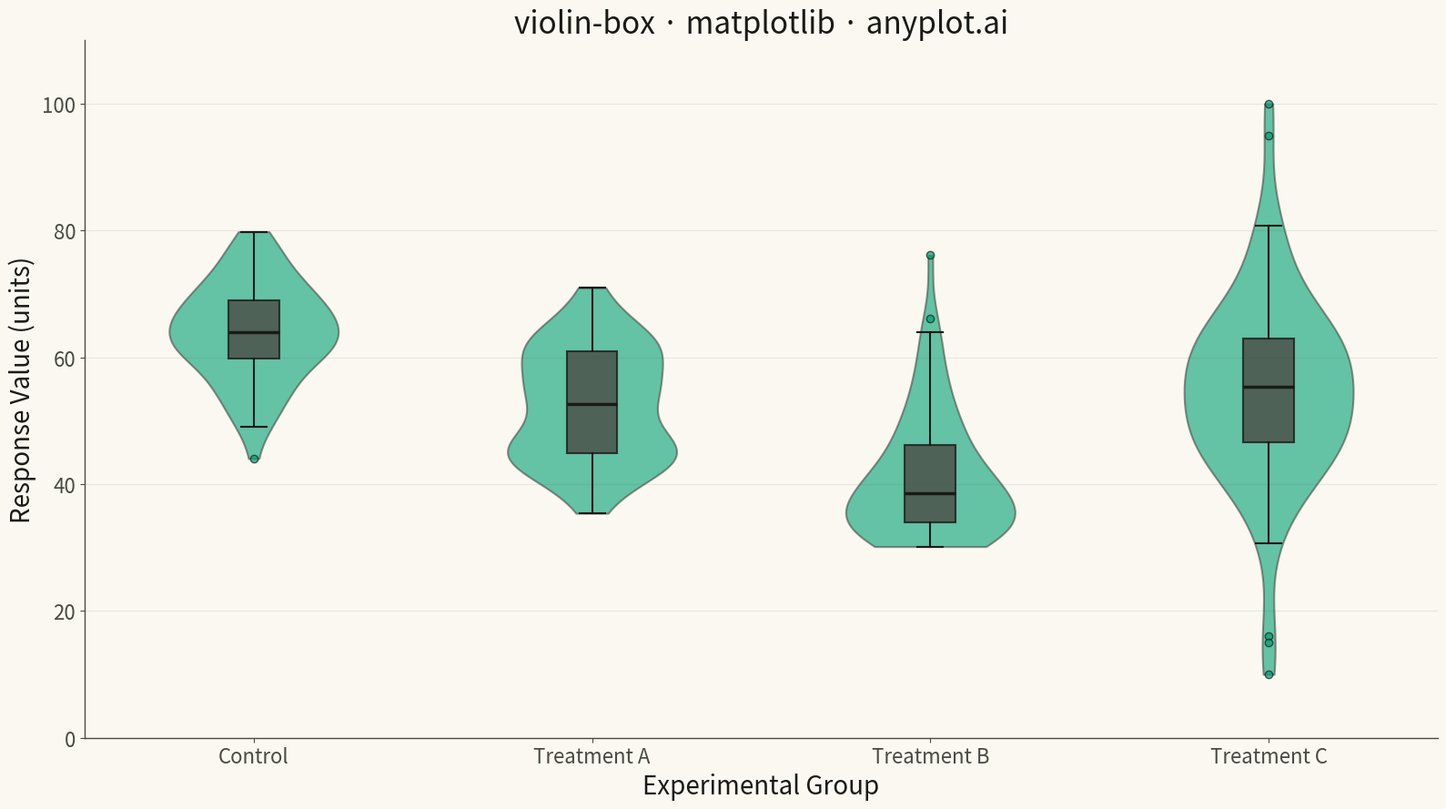

Python code for this plot:
""" anyplot.ai
violin-box: Violin Plot with Embedded Box Plot
Library: matplotlib 3.10.9 | Python 3.13.13
Quality: 90/100 | Updated: 2026-05-12
"""

import os

import matplotlib.pyplot as plt
import numpy as np


# Theme tokens
THEME = os.getenv("ANYPLOT_THEME", "light")
PAGE_BG = "#FAF8F1" if THEME == "light" else "#1A1A17"
INK = "#1A1A17" if THEME == "light" else "#F0EFE8"
INK_SOFT = "#4A4A44" if THEME == "light" else "#B8B7B0"
BRAND = "#009E73"

# Data - Generate groups with different distributions
np.random.seed(42)

# Four groups with varying distributions to showcase violin+box features
group_a = np.random.normal(65, 8, 80)  # Symmetric
group_b = np.concatenate([np.random.normal(45, 5, 40), np.random.normal(60, 5, 40)])  # Bimodal
group_c = np.random.exponential(10, 80) + 30  # Right-skewed
group_d = np.random.normal(55, 12, 80)  # Wide spread with outliers
group_d = np.append(group_d, [95, 100, 15, 10])  # Add outliers

data = [group_a, group_b, group_c, group_d]
labels = ["Control", "Treatment A", "Treatment B", "Treatment C"]

# Plot
fig, ax = plt.subplots(figsize=(16, 9), facecolor=PAGE_BG)
ax.set_facecolor(PAGE_BG)

# Plot violins
positions = np.arange(1, len(data) + 1)
violin_parts = ax.violinplot(data, positions=positions, showmeans=False, showmedians=False, showextrema=False)

# Style violins with brand color
for body in violin_parts["bodies"]:
    body.set_facecolor(BRAND)
    body.set_edgecolor(INK_SOFT)
    body.set_alpha(0.6)
    body.set_linewidth(1.5)

# Overlay box plots inside violins
box_parts = ax.boxplot(
    data, positions=positions, widths=0.15, patch_artist=True, tick_labels=labels, showfliers=True, zorder=3
)

# Style box plots
for patch in box_parts["boxes"]:
    patch.set_facecolor(INK_SOFT)
    patch.set_edgecolor(INK)
    patch.set_linewidth(1.5)
    patch.set_alpha(0.8)

for whisker in box_parts["whiskers"]:
    whisker.set_color(INK)
    whisker.set_linewidth(1.5)

for cap in box_parts["caps"]:
    cap.set_color(INK)
    cap.set_linewidth(1.5)

for median in box_parts["medians"]:
    median.set_color(INK)
    median.set_linewidth(2.5)

for flier in box_parts["fliers"]:
    flier.set(marker="o", markerfacecolor=BRAND, markeredgecolor=INK, markersize=6, alpha=0.7)

# Style
ax.set_xlabel("Experimental Group", fontsize=20, color=INK)
ax.set_ylabel("Response Value (units)", fontsize=20, color=INK)
ax.set_title("violin-box · matplotlib · anyplot.ai", fontsize=24, fontweight="medium", color=INK)
ax.tick_params(axis="both", labelsize=16, colors=INK_SOFT)
ax.spines["top"].set_visible(False)
ax.spines["right"].set_visible(False)
for s in ("left", "bottom"):
    ax.spines[s].set_color(INK_SOFT)
    ax.spines[s].set_linewidth(1)
ax.yaxis.grid(True, alpha=0.10, linewidth=0.8, color=INK_SOFT)

# Set y-axis range to accommodate all data
ax.set_ylim(0, 110)

plt.tight_layout()
plt.savefig(f"plot-{THEME}.png", dpi=300, bbox_inches="tight", facecolor=PAGE_BG)
